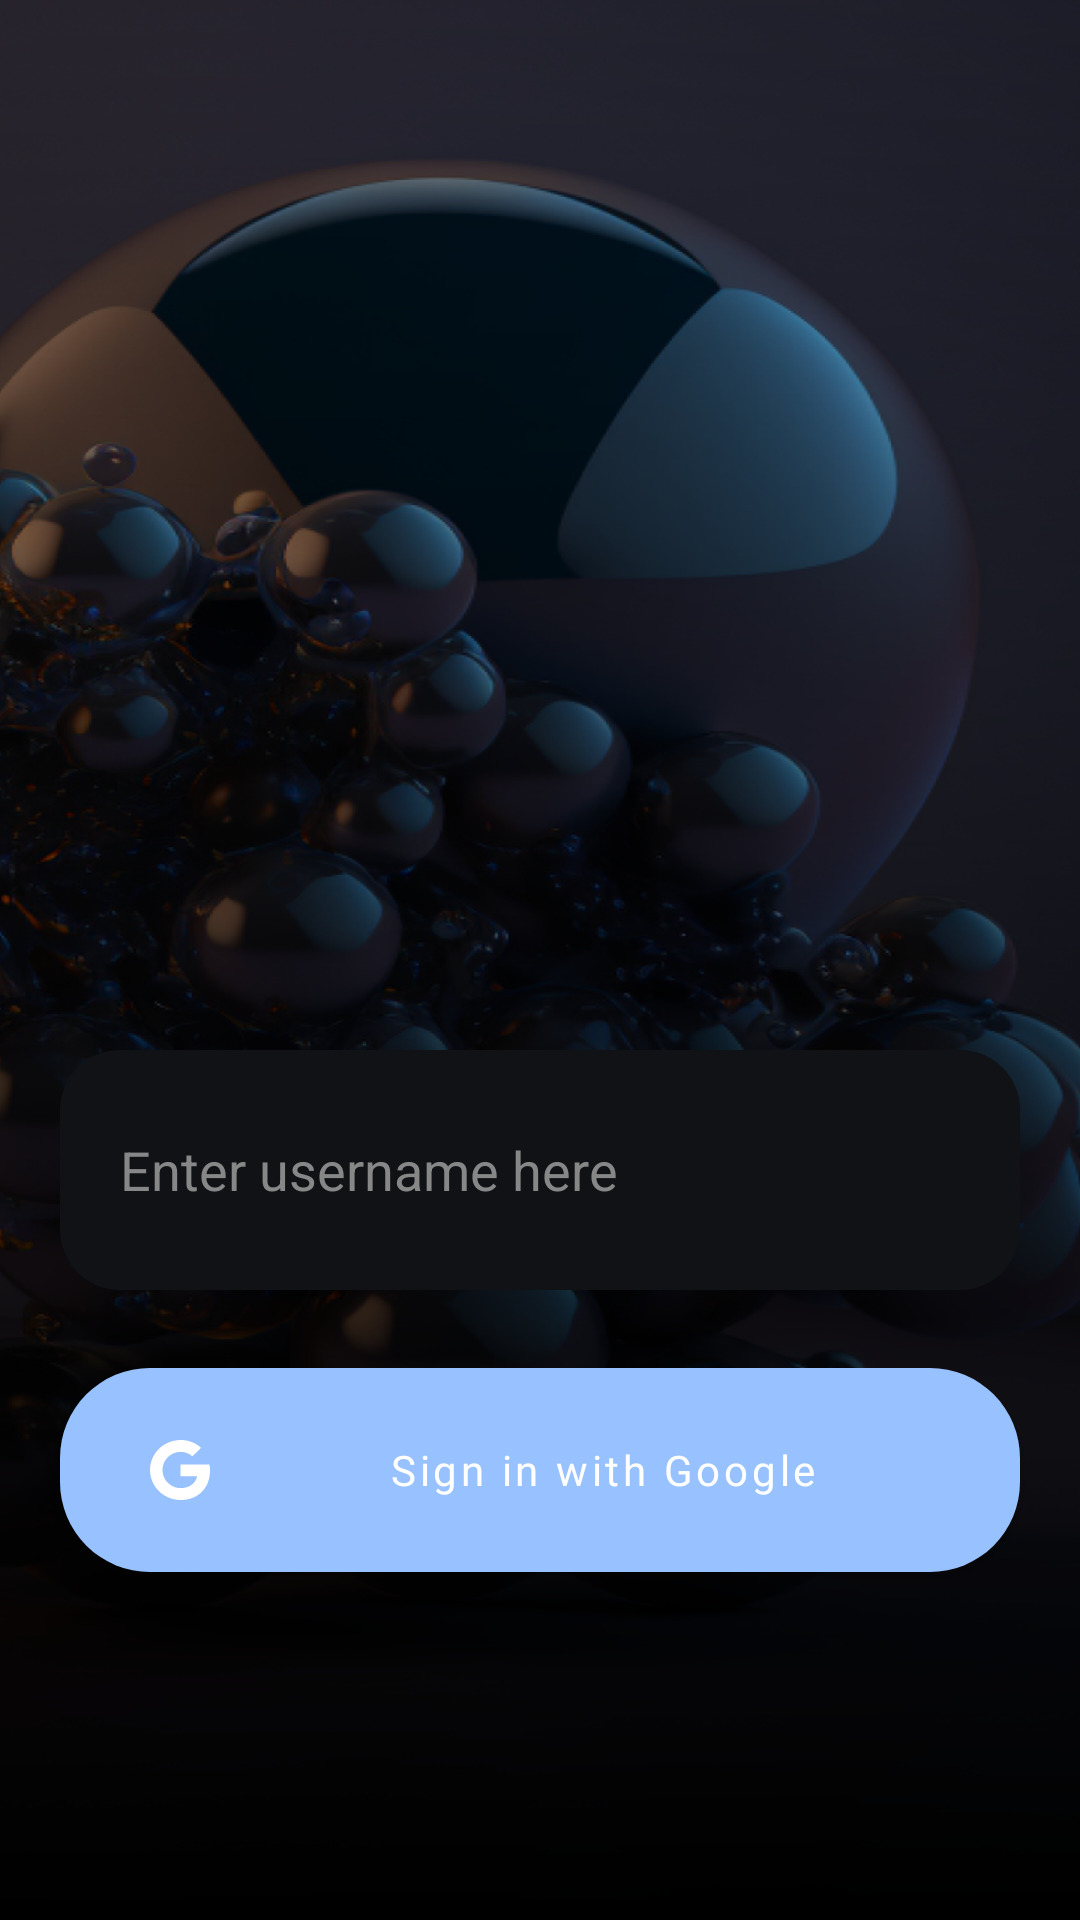

Layout XML and referenced resources for this Android screen:
<!-- AndroidManifest.xml: application theme AppTheme -->
<!-- res/layout/activity_sign_in.xml -->
<?xml version="1.0" encoding="utf-8"?>
<androidx.constraintlayout.widget.ConstraintLayout xmlns:android="http://schemas.android.com/apk/res/android"
    xmlns:app="http://schemas.android.com/apk/res-auto"
    xmlns:tools="http://schemas.android.com/tools"
    android:layout_width="match_parent"
    android:layout_height="match_parent"
    android:background="@drawable/sign_in_bg"
    tools:context=".ui.screens.activity.SignInActivity">


    <EditText
        android:id="@+id/user_name_edt"
        android:layout_width="match_parent"
        android:layout_height="80dp"
        android:layout_marginTop="350dp"
        android:layout_marginStart="20dp"
        android:layout_marginEnd="20dp"
        android:paddingStart="20dp"
        android:paddingEnd="20dp"
        android:background="@drawable/edit_txt_bg"
        android:hint="@string/enter_username_here"
        android:textColorHint="@color/gray"
        app:layout_constraintTop_toTopOf="parent"
        app:layout_constraintStart_toStartOf="parent"
        app:layout_constraintEnd_toEndOf="parent"/>

    <com.google.android.material.button.MaterialButton
        android:id="@+id/google_one_tap_btn"
        android:layout_width="match_parent"
        android:layout_height="80dp"
        app:cornerRadius="30dp"
        android:layout_marginTop="20dp"
        android:layout_marginStart="20dp"
        android:layout_marginEnd="20dp"
        android:paddingStart="30dp"
        app:icon="@drawable/google_logo"
        android:text="@string/google_sign_in"
        android:textAllCaps="false"
        android:fontFamily="@font/poppins_regular"
        app:layout_constraintEnd_toEndOf="parent"
        app:layout_constraintHorizontal_bias="0.0"
        app:layout_constraintStart_toStartOf="parent"
        app:layout_constraintTop_toBottomOf="@id/user_name_edt" />

</androidx.constraintlayout.widget.ConstraintLayout>
<!-- resources referenced by this layout -->
<resources>
  <color name="gray">#878787</color>
  <!-- drawable edit_txt_bg (drawable) -->
  <?xml version="1.0" encoding="utf-8"?>
  <shape xmlns:android="http://schemas.android.com/apk/res/android">
      <corners android:radius="20dp"/>
      <solid android:color="@color/light_purple"/>
  </shape>
  <!-- drawable google_logo (drawable) -->
  <vector xmlns:android="http://schemas.android.com/apk/res/android"
      android:width="20dp"
      android:height="20dp"
      android:viewportWidth="20"
      android:viewportHeight="20">
    <path
        android:pathData="M14.115,5.457C13.061,4.472 11.656,3.936 10.201,3.958C7.54,3.958 5.28,5.718 4.474,8.088C4.046,9.33 4.046,10.675 4.474,11.917H4.478C5.287,14.283 7.544,16.043 10.205,16.043C11.579,16.043 12.759,15.698 13.673,15.09V15.087C14.748,14.389 15.483,13.291 15.712,12.049H10.201V8.198H19.824C19.944,8.867 20,9.55 20,10.23C20,13.271 18.891,15.843 16.962,17.584L16.964,17.586C15.273,19.115 12.953,20 10.201,20C6.344,20 2.817,17.869 1.085,14.492C-0.362,11.667 -0.362,8.338 1.085,5.512C2.817,2.132 6.344,0.001 10.201,0.001C12.735,-0.029 15.183,0.905 17.027,2.602L14.115,5.457Z"
        android:fillColor="#ffffff"
        android:fillType="evenOdd"/>
  </vector>
  <!-- drawable sign_in_bg: png bitmap (drawable, 800199 bytes) -->
  <string name="enter_username_here">Enter username here</string>
  <string name="google_sign_in">Sign in with Google</string>
  <style name="AppTheme" parent="Theme.MaterialComponents.DayNight.NoActionBar">
          
          <item name="colorPrimary">@color/light_blue</item>
          <item name="colorPrimaryVariant">@color/purple_700</item>
          <item name="colorOnPrimary">@color/white</item>
          
          <item name="colorSecondary">@color/teal_200</item>
          <item name="colorSecondaryVariant">@color/teal_700</item>
          <item name="colorOnSecondary">@color/black</item>
          
          <item name="android:statusBarColor">@color/white</item>
          
          <item name="android:windowLightStatusBar">true</item>
          <item name="android:textColor">@color/black</item>
          <item name="android:spinnerItemStyle">@style/spinnerItemStyle</item>
          <item name="android:spinnerDropDownItemStyle">@style/spinnerDropDownItemStyle</item>
      </style>
  <color name="light_purple">#101216</color>
  <color name="light_blue">#98C1FF</color>
  <color name="purple_700">#FF3700B3</color>
  <color name="white">#FFFFFFFF</color>
  <color name="teal_200">#FF03DAC5</color>
  <color name="teal_700">#FF018786</color>
  <color name="black">#FF000000</color>
  <style name="spinnerItemStyle">
          <item name="android:padding">10dp</item>
          <item name="android:textSize">14sp</item>
          <item name="android:textColor">@color/white</item>
          <item name="fontFamily">@font/poppins_medium</item>
      </style>
  <style name="spinnerDropDownItemStyle">
          <item name="android:padding">10dp</item>
          <item name="android:textSize">16sp</item>
          <item name="android:textColor">?android:textColor</item>
          <item name="fontFamily">@font/poppins_medium</item>
      </style>
</resources>
